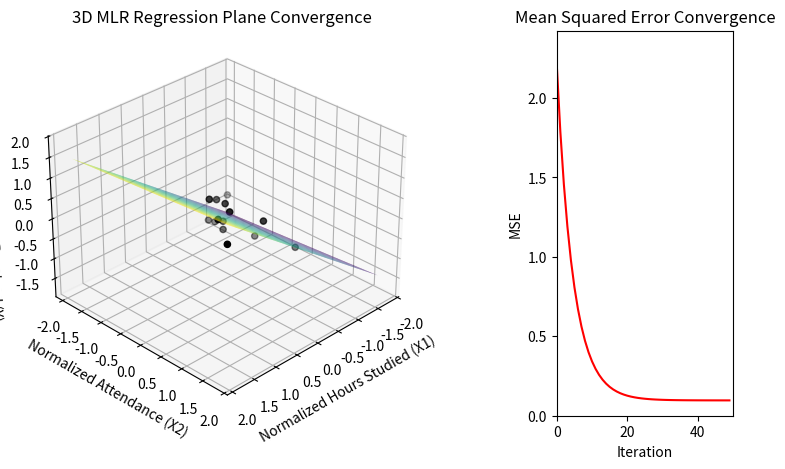

Python code for this plot: (Note: this script raises an exception after producing the figure.)
import numpy as np
import matplotlib.pyplot as plt
from mpl_toolkits.mplot3d import Axes3D
from matplotlib import animation
from matplotlib.gridspec import GridSpec

# Set FFmpeg path
plt.rcParams['animation.ffmpeg_path'] = r"C:\Users\<user> THAKUR\AppData\Local\Microsoft\WinGet\Packages\Gyan.FFmpeg_Microsoft.Winget.Source_8wekyb3d8bbwe\ffmpeg-8.0.1-full_build\bin\ffmpeg.exe"

# Dataset
X1 = np.array([1.0, 3.0, 2.3, 6.0, 1.5, 7.0, 5.0, 3.3, 4.0, 2.0, 3.0, 0.0, 5.5, 4.3])
X2 = np.array([7, 6, 5, 8, 6, 9, 7, 6, 8, 5, 6, 4, 8, 7])  # Example second feature
Y = np.array([35, 55, 42, 94, 36, 96, 90, 70, 80, 39, 50, 34, 95, 83])

# Normalize features for smooth convergence
X1_norm = (X1 - X1.mean()) / X1.std()
X2_norm = (X2 - X2.mean()) / X2.std()
X = np.column_stack((X1_norm, X2_norm))
Y_norm = (Y - Y.mean()) / Y.std()

# Initialize weights and bias
w1, w2, b = np.random.randn(), np.random.randn(), np.random.randn()
lr = 0.05
iterations = 50

# Prepare grid for plane
x1_surf, x2_surf = np.meshgrid(np.linspace(X1_norm.min(), X1_norm.max(), 20),
                               np.linspace(X2_norm.min(), X2_norm.max(), 20))

# Record planes and MSE for each iteration
planes = []
mses = []

# Gradient Descent Simulation
for i in range(iterations):
    Y_pred = w1*X[:,0] + w2*X[:,1] + b
    error = Y_pred - Y_norm
    mse = np.mean(error**2)
    mses.append(mse)
    
    # Compute gradients
    dw1 = (2/len(Y)) * np.dot(error, X[:,0])
    dw2 = (2/len(Y)) * np.dot(error, X[:,1])
    db = (2/len(Y)) * np.sum(error)
    
    # Update weights
    w1 -= lr * dw1
    w2 -= lr * dw2
    b -= lr * db
    
    # Compute plane for current iteration
    Y_plane = w1*x1_surf + w2*x2_surf + b
    planes.append(Y_plane.copy())

# Create figure with GridSpec for plane + MSE plot
fig = plt.figure(figsize=(10,5))
gs = GridSpec(1, 2, width_ratios=[3,1])
ax3d = fig.add_subplot(gs[0], projection='3d')
ax_mse = fig.add_subplot(gs[1])

def animate(i):
    ax3d.cla()
    ax_mse.cla()
    
    # 3D scatter plot
    ax3d.scatter(X1_norm, X2_norm, Y_norm, color='black', label='Data Points')
    
    # Regression plane with color gradient based on predicted values
    surf = ax3d.plot_surface(x1_surf, x2_surf, planes[i], cmap='viridis', alpha=0.7, edgecolor='none')
    
    ax3d.set_xlabel('Normalized Hours Studied (X1)')
    ax3d.set_ylabel('Normalized Attendance (X2)')
    ax3d.set_zlabel('Normalized Grades Received (Y)')
    ax3d.set_title('3D MLR Regression Plane Convergence')
    ax3d.view_init(30, 45)
    
    # MSE plot
    ax_mse.plot(range(i+1), mses[:i+1], color='red')
    ax_mse.set_xlabel('Iteration')
    ax_mse.set_ylabel('MSE')
    ax_mse.set_title('Mean Squared Error Convergence')
    ax_mse.set_xlim(0, iterations)
    ax_mse.set_ylim(0, max(mses)*1.1)

ani = animation.FuncAnimation(fig, animate, frames=iterations, interval=200)
# Saved to current directory (which will be set to the content folder)
ani.save('MLR_3D_MSE_Convergence.mp4', writer='ffmpeg', dpi=150)
print("Video saved successfully.")
